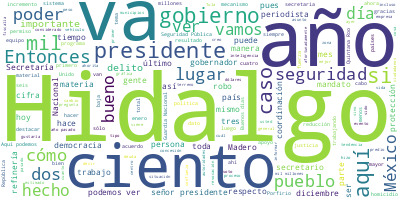

The file beside this chart, header and first rows:
Participante, Texto, Sentimiento, Palabras, Dia, Mes, Anio
PRESIDENTE ANDRES MANUEL LOPEZ OBRADOR, ?Buenos días., 0.0, 2, 03, 02, 2022
PRESIDENTE ANDRES MANUEL LOPEZ OBRADOR, Pues nos da mucho gusto estar en el esta…, 0.0, 25, 03, 02, 2022
PRESIDENTE ANDRES MANUEL LOPEZ OBRADOR, Le agradecemos mucho al gobernador Omar …, 0.0, 116, 03, 02, 2022
PRESIDENTE ANDRES MANUEL LOPEZ OBRADOR, Y es de destacar el trabajo que ha hecho…, 0.0, 97, 03, 02, 2022
PRESIDENTE ANDRES MANUEL LOPEZ OBRADOR, Hemos acordado que cada mes se va a info…, 0.0, 63, 03, 02, 2022
PRESIDENTE ANDRES MANUEL LOPEZ OBRADOR, Pues empezamos, Omar., 0.0, 3, 03, 02, 2022
OMAR FAYAD MENESES, ?Muchas gracias, gracias, señor presiden…, 0.0, 49, 03, 02, 2022
OMAR FAYAD MENESES, Y no sólo le doy la bienvenida al señor …, 0.0, 110, 03, 02, 2022
OMAR FAYAD MENESES, Hace un momento tuvimos la reunión de co…, 0.0, 38, 03, 02, 2022
OMAR FAYAD MENESES, La seguridad pública, nosotros hemos señ…, 0.0, 60, 03, 02, 2022
OMAR FAYAD MENESES, En Hidalgo estamos convencidos que la se…, 0.0, 75, 03, 02, 2022
OMAR FAYAD MENESES, Le he informado esta mañana al president…, 0.0, 51, 03, 02, 2022
OMAR FAYAD MENESES, Hidalgo presentó un comportamiento en mu…, 0.0, 51, 03, 02, 2022
OMAR FAYAD MENESES, Y los esfuerzos de coordinación instituc…, 0.0, 79, 03, 02, 2022
OMAR FAYAD MENESES, Y tenemos afortunadamente una extraordin…, 0.0, 58, 03, 02, 2022
OMAR FAYAD MENESES, Esto nos ha permitido, con una buena coo…, 0.0, 98, 03, 02, 2022
OMAR FAYAD MENESES, Y yo he agradecido públicamente el apoyo…, 0.0, 106, 03, 02, 2022
OMAR FAYAD MENESES, En el 2021 se cometieron mil 809 delitos…, 0.0, 45, 03, 02, 2022
OMAR FAYAD MENESES, Por lo que hace al homicidio doloso, en …, 0.0, 63, 03, 02, 2022
OMAR FAYAD MENESES, El trabajo de inteligencia nos permitió …, 0.0, 47, 03, 02, 2022
OMAR FAYAD MENESES, El primero de ellos dio como resultado l…, 0.0, 92, 03, 02, 2022
OMAR FAYAD MENESES, Y el segundo tiene que ver con la detenc…, 0.0, 50, 03, 02, 2022
OMAR FAYAD MENESES, Y agradecer también el apoyo que hemos r…, 0.0, 54, 03, 02, 2022
OMAR FAYAD MENESES, De acuerdo a las cifras del Inegi, y est…, 0.0, 44, 03, 02, 2022
OMAR FAYAD MENESES, Y este C5, donde están el día de hoy, Ce…, 0.0, 47, 03, 02, 2022
OMAR FAYAD MENESES, Y, sin embargo, podemos observar que con…, 0.0, 54, 03, 02, 2022
OMAR FAYAD MENESES, El compromiso de mi gobierno con las muj…, 0.0, 79, 03, 02, 2022
OMAR FAYAD MENESES, Y cabe resaltar que la variación porcent…, 0.0, 34, 03, 02, 2022
OMAR FAYAD MENESES, Señor presidente:, 0.0, 2, 03, 02, 2022
OMAR FAYAD MENESES, Sabemos que en materia de seguridad no p…, 0.0, 68, 03, 02, 2022
OMAR FAYAD MENESES, Hemos desplegado un importante dispositi…, 0.0, 54, 03, 02, 2022
OMAR FAYAD MENESES, Y, la verdad, todo esto, qué bueno que h…, 0.0, 114, 03, 02, 2022
OMAR FAYAD MENESES, Y por esta situación yo también les info…, 0.0, 57, 03, 02, 2022
OMAR FAYAD MENESES, La de los programas de Bienestar, que en…, 0.0, 24, 03, 02, 2022
OMAR FAYAD MENESES, Y a los programas sociales, que coordina…, 0.0, 17, 03, 02, 2022
OMAR FAYAD MENESES, Esta coordinación no sólo se ha dado en …, 0.0, 43, 03, 02, 2022
OMAR FAYAD MENESES, Estamos considerados, presidente, tambié…, 0.0, 32, 03, 02, 2022
OMAR FAYAD MENESES, El crecimiento económico, aquí hemos log…, 0.0, 37, 03, 02, 2022
OMAR FAYAD MENESES, Hoy también nos consideran primer lugar …, 0.0, 49, 03, 02, 2022
OMAR FAYAD MENESES, La verdad es que creo que la infraestruc…, 0.0, 50, 03, 02, 2022
OMAR FAYAD MENESES, Estamos considerados por su gobierno el …, 0.0, 34, 03, 02, 2022
OMAR FAYAD MENESES, Muchas gracias por el apoyo. Sigue firme…, 0.0, 45, 03, 02, 2022
OMAR FAYAD MENESES, Gracias por la oportunidad, presidente., 0.0, 5, 03, 02, 2022
LUIS CRESENCIO SANDOVAL GONZALEZ, ?Con su permiso, señor presidente. Bueno…, 0.0, 7, 03, 02, 2022
LUIS CRESENCIO SANDOVAL GONZALEZ, Vamos a continuar informando sobre los a…, 0.0, 16, 03, 02, 2022
LUIS CRESENCIO SANDOVAL GONZALEZ, Aquí observamos, el estado tiene 84 muni…, 0.0, 55, 03, 02, 2022
LUIS CRESENCIO SANDOVAL GONZALEZ, Dentro de la incidencia delictiva tenemo…, 0.0, 23, 03, 02, 2022
LUIS CRESENCIO SANDOVAL GONZALEZ, El primero, el secuestro, tiene el 11 lu…, 0.0, 77, 03, 02, 2022
LUIS CRESENCIO SANDOVAL GONZALEZ, Aquí tenemos la gráfica del secuestro. L…, 0.0, 33, 03, 02, 2022
LUIS CRESENCIO SANDOVAL GONZALEZ, Entonces, en diciembre tuvieron dos secu…, 0.0, 35, 03, 02, 2022
LUIS CRESENCIO SANDOVAL GONZALEZ, En robo a casa habitación en diciembre s…, 0.0, 39, 03, 02, 2022
LUIS CRESENCIO SANDOVAL GONZALEZ, En homicidios dolosos, diciembre con 18 …, 0.0, 20, 03, 02, 2022
LUIS CRESENCIO SANDOVAL GONZALEZ, En extorsión 14 delitos de esta naturale…, 0.0, 20, 03, 02, 2022
LUIS CRESENCIO SANDOVAL GONZALEZ, El siguiente delito es robo de vehículos…, 0.0, 37, 03, 02, 2022
LUIS CRESENCIO SANDOVAL GONZALEZ, El robo en transporte, no hubo este deli…, 0.0, 38, 03, 02, 2022
LUIS CRESENCIO SANDOVAL GONZALEZ, En trata de personas, en diciembre tres …, 0.0, 29, 03, 02, 2022
LUIS CRESENCIO SANDOVAL GONZALEZ, El total de delitos de alto impacto, mil…, 0.0, 40, 03, 02, 2022
LUIS CRESENCIO SANDOVAL GONZALEZ, La cantidad total de homicidios dolosos …, 0.0, 67, 03, 02, 2022
LUIS CRESENCIO SANDOVAL GONZALEZ, Los municipios con mayor incidencia deli…, 0.0, 32, 03, 02, 2022
LUIS CRESENCIO SANDOVAL GONZALEZ, Aquí es donde, como mencionó el señor go…, 0.0, 42, 03, 02, 2022
... 237 more rows
